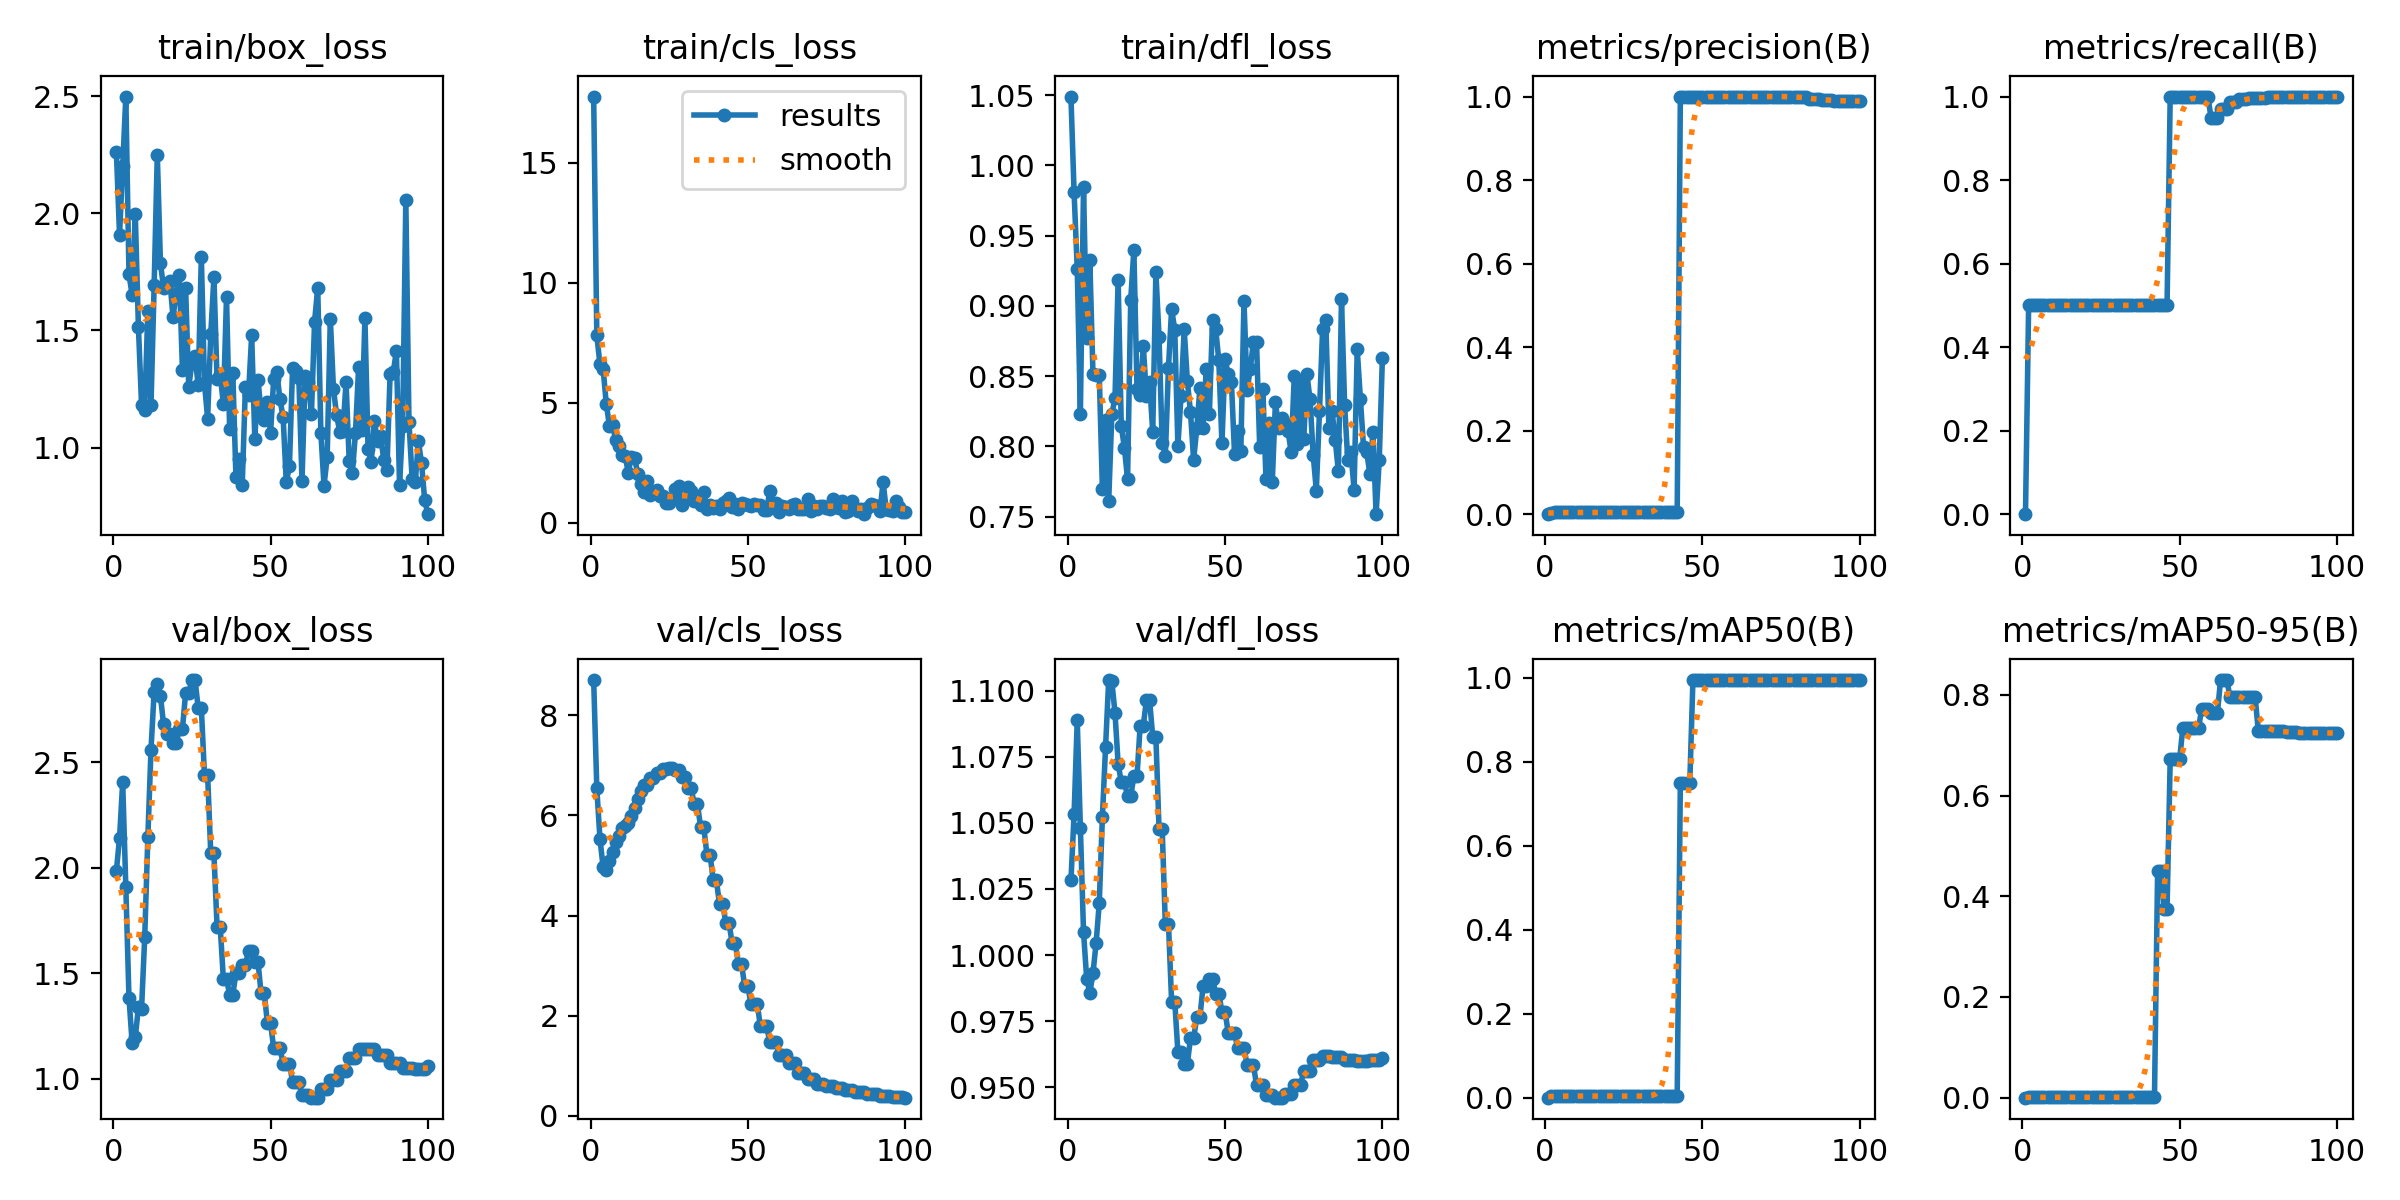

The file beside this chart, header and first rows:
epoch, time, train/box_loss, train/cls_loss, train/dfl_loss, metrics/precision(B), metrics/recall(B), metrics/mAP50(B), metrics/mAP50-95(B), val/box_loss, val/cls_loss, val/dfl_loss, lr/pg0, lr/pg1, lr/pg2
1, 1.816, 2.263, 17.76, 1.049, 0, 0, 0, 0, 1.986, 8.704, 1.028, 0.1, 0, 0
2, 3.218, 1.909, 7.809, 0.9807, 0.00333, 0.5, 0.00325, 0.00065, 2.141, 6.542, 1.053, 0.09902, 1.9802e-05, 1.9802e-05
3, 4.658, 2.201, 6.606, 0.9264, 0.00405, 0.5, 0.00384, 0.00077, 2.405, 5.532, 1.089, 0.09804, 3.9208e-05, 3.9208e-05
4, 5.979, 2.499, 6.424, 0.8232, 0.00405, 0.5, 0.00384, 0.00077, 1.909, 4.969, 1.048, 0.09706, 5.8218e-05, 5.8218e-05
5, 7.547, 1.74, 4.969, 0.9847, 0.00405, 0.5, 0.00384, 0.00077, 1.384, 4.912, 1.009, 0.09608, 7.6832e-05, 7.6832e-05
6, 8.998, 1.652, 4.045, 0.8773, 0.00405, 0.5, 0.00384, 0.00077, 1.172, 5.092, 0.9911, 0.0951, 9.505e-05, 9.505e-05
7, 10.34, 1.998, 4.091, 0.9323, 0.00405, 0.5, 0.00384, 0.00077, 1.196, 5.279, 0.9857, 0.09411, 0.0001129, 0.0001129
8, 11.69, 1.516, 3.44, 0.8515, 0.00405, 0.5, 0.00384, 0.00077, 1.34, 5.463, 0.9931, 0.09313, 0.0001303, 0.0001303
9, 13.09, 1.181, 3.196, 0.8508, 0.00405, 0.5, 0.00384, 0.00077, 1.332, 5.598, 1.005, 0.09215, 0.0001473, 0.0001473
10, 14.61, 1.162, 2.845, 0.851, 0.00405, 0.5, 0.00384, 0.00077, 1.67, 5.754, 1.02, 0.09116, 0.000164, 0.000164
11, 16.27, 1.585, 2.783, 0.7697, 0.00405, 0.5, 0.00384, 0.00077, 2.145, 5.789, 1.052, 0.09018, 0.0001802, 0.0001802
12, 17.75, 1.18, 2.094, 0.8184, 0.00405, 0.5, 0.00384, 0.00077, 2.559, 5.853, 1.079, 0.0892, 0.000196, 0.000196
13, 19.14, 1.694, 2.747, 0.761, 0.00405, 0.5, 0.00384, 0.00077, 2.834, 5.986, 1.104, 0.08821, 0.0002115, 0.0002115
14, 20.51, 2.251, 2.703, 0.8231, 0.00405, 0.5, 0.00384, 0.00077, 2.87, 6.152, 1.104, 0.08723, 0.0002265, 0.0002265
15, 21.84, 1.79, 2.046, 0.8341, 0.00405, 0.5, 0.00384, 0.00077, 2.813, 6.328, 1.092, 0.08624, 0.0002412, 0.0002412
16, 23.32, 1.681, 1.603, 0.9183, 0.00405, 0.5, 0.00384, 0.00077, 2.679, 6.481, 1.072, 0.08526, 0.0002555, 0.0002555
17, 24.86, 1.695, 1.276, 0.8146, 0.00405, 0.5, 0.00384, 0.00077, 2.632, 6.606, 1.065, 0.08427, 0.0002693, 0.0002693
18, 26.39, 1.712, 1.742, 0.7987, 0.00405, 0.5, 0.00384, 0.00077, 2.632, 6.606, 1.065, 0.08328, 0.0002828, 0.0002828
19, 28.05, 1.558, 1.162, 0.7765, 0.00405, 0.5, 0.00384, 0.00077, 2.59, 6.747, 1.06, 0.0823, 0.0002958, 0.0002958
20, 29.69, 1.658, 1.234, 0.9043, 0.00405, 0.5, 0.00384, 0.00077, 2.59, 6.747, 1.06, 0.08131, 0.0003085, 0.0003085
21, 31.24, 1.739, 1.379, 0.9397, 0.00405, 0.5, 0.00384, 0.00077, 2.658, 6.849, 1.068, 0.08032, 0.0003208, 0.0003208
22, 32.59, 1.332, 1.135, 0.8409, 0.00405, 0.5, 0.00384, 0.00077, 2.658, 6.849, 1.068, 0.07933, 0.0003327, 0.0003327
23, 33.92, 1.682, 1.098, 0.8368, 0.00405, 0.5, 0.00384, 0.00077, 2.827, 6.92, 1.087, 0.07834, 0.0003442, 0.0003442
24, 35.25, 1.258, 0.8071, 0.8714, 0.00405, 0.5, 0.00384, 0.00077, 2.827, 6.92, 1.087, 0.07736, 0.0003553, 0.0003553
25, 36.68, 1.363, 0.8094, 0.8355, 0.00405, 0.5, 0.00384, 0.00077, 2.889, 6.951, 1.096, 0.07637, 0.000366, 0.000366
26, 38.37, 1.389, 0.9741, 0.8455, 0.00405, 0.5, 0.00384, 0.00077, 2.889, 6.951, 1.096, 0.07538, 0.0003763, 0.0003763
27, 39.78, 1.267, 1.393, 0.8103, 0.00405, 0.5, 0.00384, 0.00077, 2.757, 6.907, 1.083, 0.07439, 0.0003862, 0.0003862
28, 41.36, 1.815, 1.546, 0.9239, 0.00405, 0.5, 0.00384, 0.00077, 2.757, 6.907, 1.083, 0.0734, 0.0003957, 0.0003957
29, 42.91, 1.275, 0.7272, 0.878, 0.00405, 0.5, 0.00384, 0.00077, 2.439, 6.763, 1.048, 0.0724, 0.0004048, 0.0004048
30, 44.61, 1.124, 0.9834, 0.8025, 0.00405, 0.5, 0.00384, 0.00077, 2.439, 6.763, 1.048, 0.07141, 0.0004135, 0.0004135
31, 46.08, 1.483, 1.491, 0.793, 0.00405, 0.5, 0.00384, 0.00077, 2.068, 6.539, 1.012, 0.07042, 0.0004218, 0.0004218
32, 47.42, 1.729, 1.327, 0.8557, 0.00405, 0.5, 0.00384, 0.00077, 2.068, 6.539, 1.012, 0.06943, 0.0004297, 0.0004297
33, 48.87, 1.291, 0.8948, 0.8979, 0.00405, 0.5, 0.00384, 0.00077, 1.721, 6.219, 0.9824, 0.06844, 0.0004372, 0.0004372
34, 50.44, 1.316, 1.058, 0.8828, 0.00405, 0.5, 0.00384, 0.00077, 1.721, 6.219, 0.9824, 0.06744, 0.0004444, 0.0004444
35, 52.02, 1.184, 0.755, 0.8004, 0.00405, 0.5, 0.00384, 0.00077, 1.474, 5.768, 0.9632, 0.06645, 0.0004511, 0.0004511
36, 53.37, 1.643, 1.293, 0.8361, 0.00405, 0.5, 0.00384, 0.00077, 1.474, 5.768, 0.9632, 0.06546, 0.0004574, 0.0004574
37, 54.84, 1.079, 0.576, 0.8832, 0.00405, 0.5, 0.00384, 0.00077, 1.399, 5.218, 0.9589, 0.06446, 0.0004634, 0.0004634
38, 56.46, 1.318, 0.7445, 0.8466, 0.00405, 0.5, 0.00384, 0.00077, 1.399, 5.218, 0.9589, 0.06347, 0.0004689, 0.0004689
39, 57.87, 0.8759, 0.5996, 0.8242, 0.00405, 0.5, 0.00384, 0.00077, 1.501, 4.705, 0.9685, 0.06247, 0.0004741, 0.0004741
40, 59.31, 0.9506, 0.6989, 0.7903, 0.00405, 0.5, 0.00384, 0.00077, 1.501, 4.705, 0.9685, 0.06148, 0.0004788, 0.0004788
41, 60.7, 0.8383, 0.596, 0.8129, 0.00405, 0.5, 0.00384, 0.00077, 1.538, 4.232, 0.9765, 0.06048, 0.0004832, 0.0004832
42, 62.18, 1.258, 0.845, 0.8414, 0.00405, 0.5, 0.00384, 0.00077, 1.538, 4.232, 0.9765, 0.05949, 0.0004872, 0.0004872
43, 63.56, 1.226, 0.8965, 0.8127, 1, 0.5, 0.75, 0.45, 1.607, 3.86, 0.9883, 0.05849, 0.0004907, 0.0004907
44, 64.99, 1.48, 1.053, 0.855, 1, 0.5, 0.75, 0.45, 1.607, 3.86, 0.9883, 0.05749, 0.0004939, 0.0004939
45, 66.41, 1.036, 0.6592, 0.8228, 1, 0.5, 0.75, 0.375, 1.555, 3.457, 0.9911, 0.0565, 0.0004967, 0.0004967
46, 67.85, 1.29, 0.7738, 0.8898, 1, 0.5, 0.75, 0.375, 1.555, 3.457, 0.9911, 0.0555, 0.0004991, 0.0004991
47, 69.26, 1.151, 0.5595, 0.8837, 1, 1, 0.995, 0.672, 1.406, 3.034, 0.9854, 0.0545, 0.000501, 0.000501
48, 70.59, 1.117, 0.8327, 0.8612, 1, 1, 0.995, 0.672, 1.406, 3.034, 0.9854, 0.0535, 0.0005026, 0.0005026
49, 72.15, 1.194, 0.7695, 0.8021, 1, 1, 0.995, 0.672, 1.266, 2.595, 0.9785, 0.0525, 0.0005038, 0.0005038
50, 73.57, 1.061, 0.7377, 0.8621, 1, 1, 0.995, 0.672, 1.266, 2.595, 0.9785, 0.0515, 0.0005046, 0.0005046
51, 74.94, 1.293, 0.7129, 0.8512, 1, 1, 0.995, 0.734, 1.145, 2.235, 0.9705, 0.05051, 0.000505, 0.000505
52, 76.25, 1.321, 0.787, 0.846, 1, 1, 0.995, 0.734, 1.145, 2.235, 0.9705, 0.04951, 0.000505, 0.000505
53, 77.69, 1.205, 0.7222, 0.7946, 1, 1, 0.995, 0.734, 1.145, 2.235, 0.9705, 0.0485, 0.0005046, 0.0005046
54, 79.43, 1.129, 0.7355, 0.8111, 1, 1, 0.995, 0.734, 1.073, 1.79, 0.9648, 0.0475, 0.0005038, 0.0005038
55, 80.87, 0.8528, 0.5151, 0.7966, 1, 1, 0.995, 0.734, 1.073, 1.79, 0.9648, 0.0465, 0.0005026, 0.0005026
56, 82.25, 0.9203, 0.5429, 0.9036, 1, 1, 0.995, 0.734, 1.073, 1.79, 0.9648, 0.0455, 0.000501, 0.000501
57, 84.05, 1.341, 1.34, 0.8397, 1, 1, 0.995, 0.7715, 0.9877, 1.467, 0.9584, 0.0445, 0.0004991, 0.0004991
58, 85.59, 1.325, 0.7715, 0.8552, 1, 1, 0.995, 0.7715, 0.9877, 1.467, 0.9584, 0.0435, 0.0004967, 0.0004967
59, 86.98, 1.296, 0.8093, 0.8742, 1, 1, 0.995, 0.7715, 0.9877, 1.467, 0.9584, 0.04249, 0.0004939, 0.0004939
60, 88.59, 0.857, 0.4645, 0.8739, 1, 0.9477, 0.995, 0.763, 0.9219, 1.226, 0.9508, 0.04149, 0.0004908, 0.0004908
... 40 more rows
